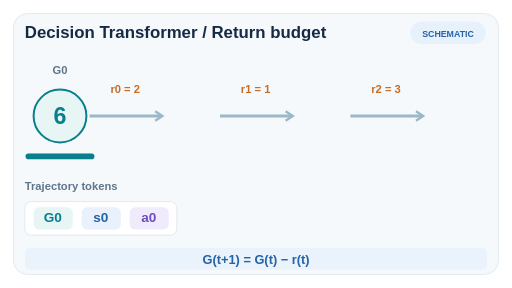
t = 0.00 s
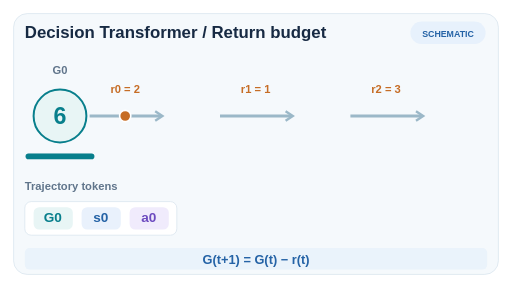
t = 1.92 s
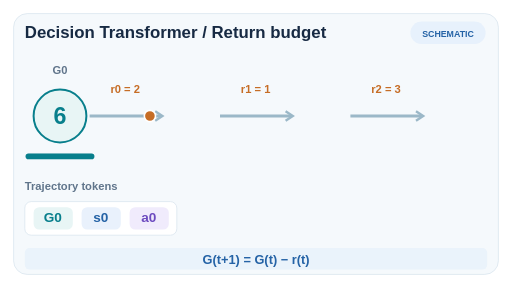
t = 3.24 s
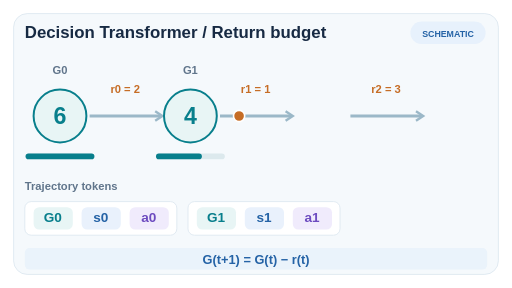
t = 5.00 s
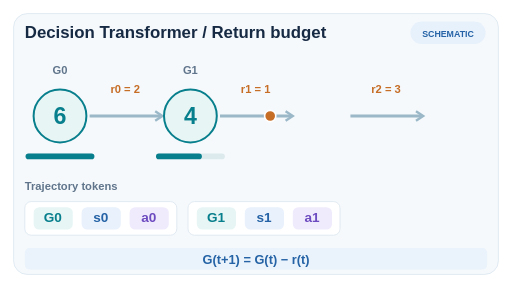
t = 6.66 s
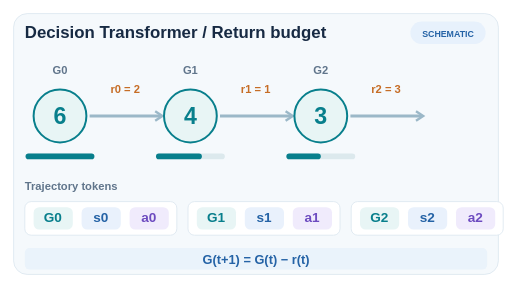
t = 8.28 s

The animated SVG that drew these frames (rendered in a browser with its animation timeline set to each time). Animation: 11 SMIL elements (animate=11); frames cover the first 8.28 s, repeats indefinitely.

<svg xmlns="http://www.w3.org/2000/svg" viewBox="0 0 640 360" role="img" aria-labelledby="title desc"><title id="title">Decision Transformer desired return update</title><desc id="desc">Illustrative desired return six decreases by observed rewards two, one, and three, forming targets six, four, three, zero; trajectory tokens are appended after actions and observations.</desc><rect x="0" y="0" width="640" height="360" rx="0" fill="#ffffff" stroke="none" stroke-width="1"/><rect x="17" y="17" width="606" height="326" rx="17" fill="#f5f9fc" stroke="#dbe6ef" stroke-width="1"/><text x="31" y="48" font-family="Arial,Helvetica,sans-serif" font-size="21" fill="#172a43" font-weight="700">Decision Transformer  /  Return budget</text><rect x="513" y="27" width="94" height="28" rx="14" fill="#e7f1fc" stroke="none" stroke-width="1"/><text x="560" y="46" font-family="Arial,Helvetica,sans-serif" font-size="11" fill="#2563a6" font-weight="700" text-anchor="middle">SCHEMATIC</text><line x1="112" y1="145" x2="201" y2="145" stroke="#9bb8c8" stroke-width="4"/><path d="M 194 139 L 203 145 L 194 151" fill="none" stroke="#9bb8c8" stroke-width="3"/><text x="156.5" y="116" font-family="Arial,Helvetica,sans-serif" font-size="14" fill="#c66d26" font-weight="700" text-anchor="middle">r0 = 2</text><line x1="275" y1="145" x2="364" y2="145" stroke="#9bb8c8" stroke-width="4"/><path d="M 357 139 L 366 145 L 357 151" fill="none" stroke="#9bb8c8" stroke-width="3"/><text x="319.5" y="116" font-family="Arial,Helvetica,sans-serif" font-size="14" fill="#c66d26" font-weight="700" text-anchor="middle">r1 = 1</text><line x1="438" y1="145" x2="527" y2="145" stroke="#9bb8c8" stroke-width="4"/><path d="M 520 139 L 529 145 L 520 151" fill="none" stroke="#9bb8c8" stroke-width="3"/><text x="482.5" y="116" font-family="Arial,Helvetica,sans-serif" font-size="14" fill="#c66d26" font-weight="700" text-anchor="middle">r2 = 3</text><text x="75" y="92" font-family="Arial,Helvetica,sans-serif" font-size="14" fill="#60758b" font-weight="600" text-anchor="middle">G0</text><circle cx="75" cy="145" r="33" fill="#e8f5f5" stroke="#087f8c" stroke-width="2.5"/><text x="75" y="155" font-family="Arial,Helvetica,sans-serif" font-size="29" fill="#087f8c" font-weight="700" text-anchor="middle">6</text><rect x="32" y="192" width="86" height="7" rx="3.5" fill="#dce9ed" stroke="none" stroke-width="1"/><rect x="32" y="192" width="86" height="7" rx="3.5" fill="#087f8c" stroke="none" stroke-width="1"/><g opacity="0"><text x="238" y="92" font-family="Arial,Helvetica,sans-serif" font-size="14" fill="#60758b" font-weight="600" text-anchor="middle">G1</text><circle cx="238" cy="145" r="33" fill="#e8f5f5" stroke="#087f8c" stroke-width="2.5"/><text x="238" y="155" font-family="Arial,Helvetica,sans-serif" font-size="29" fill="#087f8c" font-weight="700" text-anchor="middle">4</text><rect x="195" y="192" width="86" height="7" rx="3.5" fill="#dce9ed" stroke="none" stroke-width="1"/><rect x="195" y="192" width="57.333333333333336" height="7" rx="3.5" fill="#087f8c" stroke="none" stroke-width="1"/><animate attributeName="opacity" values="0;1;1;1;0" keyTimes="0;0.333;0.667;0.97;1" calcMode="discrete" dur="12s" repeatCount="indefinite"/></g><g opacity="0"><text x="401" y="92" font-family="Arial,Helvetica,sans-serif" font-size="14" fill="#60758b" font-weight="600" text-anchor="middle">G2</text><circle cx="401" cy="145" r="33" fill="#e8f5f5" stroke="#087f8c" stroke-width="2.5"/><text x="401" y="155" font-family="Arial,Helvetica,sans-serif" font-size="29" fill="#087f8c" font-weight="700" text-anchor="middle">3</text><rect x="358" y="192" width="86" height="7" rx="3.5" fill="#dce9ed" stroke="none" stroke-width="1"/><rect x="358" y="192" width="43" height="7" rx="3.5" fill="#087f8c" stroke="none" stroke-width="1"/><animate attributeName="opacity" values="0;0;1;1;0" keyTimes="0;0.333;0.667;0.97;1" calcMode="discrete" dur="12s" repeatCount="indefinite"/></g><g opacity="0"><text x="564" y="92" font-family="Arial,Helvetica,sans-serif" font-size="14" fill="#60758b" font-weight="600" text-anchor="middle">G3</text><circle cx="564" cy="145" r="33" fill="#eee9fb" stroke="#6d4bc0" stroke-width="2.5"/><text x="564" y="155" font-family="Arial,Helvetica,sans-serif" font-size="29" fill="#6d4bc0" font-weight="700" text-anchor="middle">0</text><rect x="521" y="192" width="86" height="7" rx="3.5" fill="#dce9ed" stroke="none" stroke-width="1"/><animate attributeName="opacity" values="0;0;0;1;0" keyTimes="0;0.333;0.667;0.97;1" calcMode="discrete" dur="12s" repeatCount="indefinite"/></g><circle cx="0" cy="145" r="7" fill="#c66d26" stroke="white" stroke-width="2"><animate attributeName="cx" values="120;120;193;193;193" keyTimes="0;0.03;0.29;0.32;1" dur="12s" repeatCount="indefinite"/><animate attributeName="opacity" values="0;1;1;0;0" keyTimes="0;0.03;0.29;0.32;1" calcMode="discrete" dur="12s" repeatCount="indefinite"/></circle><circle cx="0" cy="145" r="7" fill="#c66d26" stroke="white" stroke-width="2"><animate attributeName="cx" values="283;283;356;356;356" keyTimes="0;0.36;0.62;0.65;1" dur="12s" repeatCount="indefinite"/><animate attributeName="opacity" values="0;1;1;0;0" keyTimes="0;0.36;0.62;0.65;1" calcMode="discrete" dur="12s" repeatCount="indefinite"/></circle><circle cx="0" cy="145" r="7" fill="#c66d26" stroke="white" stroke-width="2"><animate attributeName="cx" values="446;446;519;519;519" keyTimes="0;0.69;0.94;0.97;1" dur="12s" repeatCount="indefinite"/><animate attributeName="opacity" values="0;1;1;0;0" keyTimes="0;0.69;0.94;0.97;1" calcMode="discrete" dur="12s" repeatCount="indefinite"/></circle><text x="31" y="238" font-family="Arial,Helvetica,sans-serif" font-size="14" fill="#60758b" font-weight="600">Trajectory tokens</text><rect x="31" y="252" width="190" height="42" rx="8" fill="#fff" stroke="#dbe6ef" stroke-width="1"/><rect x="42" y="259" width="49" height="28" rx="7" fill="#e8f5f5" stroke="none" stroke-width="1"/><text x="66" y="278" font-family="Arial,Helvetica,sans-serif" font-size="17" fill="#087f8c" font-weight="700" text-anchor="middle">G0</text><rect x="102" y="259" width="49" height="28" rx="7" fill="#e9f1fc" stroke="none" stroke-width="1"/><text x="126" y="278" font-family="Arial,Helvetica,sans-serif" font-size="17" fill="#2563a6" font-weight="700" text-anchor="middle">s0</text><rect x="162" y="259" width="49" height="28" rx="7" fill="#f0ebfc" stroke="none" stroke-width="1"/><text x="186" y="278" font-family="Arial,Helvetica,sans-serif" font-size="17" fill="#6d4bc0" font-weight="700" text-anchor="middle">a0</text><g opacity="0"><rect x="235" y="252" width="190" height="42" rx="8" fill="#fff" stroke="#dbe6ef" stroke-width="1"/><rect x="246" y="259" width="49" height="28" rx="7" fill="#e8f5f5" stroke="none" stroke-width="1"/><text x="270" y="278" font-family="Arial,Helvetica,sans-serif" font-size="17" fill="#087f8c" font-weight="700" text-anchor="middle">G1</text><rect x="306" y="259" width="49" height="28" rx="7" fill="#e9f1fc" stroke="none" stroke-width="1"/><text x="330" y="278" font-family="Arial,Helvetica,sans-serif" font-size="17" fill="#2563a6" font-weight="700" text-anchor="middle">s1</text><rect x="366" y="259" width="49" height="28" rx="7" fill="#f0ebfc" stroke="none" stroke-width="1"/><text x="390" y="278" font-family="Arial,Helvetica,sans-serif" font-size="17" fill="#6d4bc0" font-weight="700" text-anchor="middle">a1</text><animate attributeName="opacity" values="0;1;1;1;0" keyTimes="0;0.333;0.667;0.97;1" calcMode="discrete" dur="12s" repeatCount="indefinite"/></g><g opacity="0"><rect x="439" y="252" width="190" height="42" rx="8" fill="#fff" stroke="#dbe6ef" stroke-width="1"/><rect x="450" y="259" width="49" height="28" rx="7" fill="#e8f5f5" stroke="none" stroke-width="1"/><text x="474" y="278" font-family="Arial,Helvetica,sans-serif" font-size="17" fill="#087f8c" font-weight="700" text-anchor="middle">G2</text><rect x="510" y="259" width="49" height="28" rx="7" fill="#e9f1fc" stroke="none" stroke-width="1"/><text x="534" y="278" font-family="Arial,Helvetica,sans-serif" font-size="17" fill="#2563a6" font-weight="700" text-anchor="middle">s2</text><rect x="570" y="259" width="49" height="28" rx="7" fill="#f0ebfc" stroke="none" stroke-width="1"/><text x="594" y="278" font-family="Arial,Helvetica,sans-serif" font-size="17" fill="#6d4bc0" font-weight="700" text-anchor="middle">a2</text><animate attributeName="opacity" values="0;0;1;1;0" keyTimes="0;0.333;0.667;0.97;1" calcMode="discrete" dur="12s" repeatCount="indefinite"/></g><rect x="31" y="310" width="578" height="27" rx="6" fill="#eaf3fb" stroke="none" stroke-width="1"/><text x="320" y="330" font-family="Arial,Helvetica,sans-serif" font-size="16" fill="#2563a6" font-weight="700" text-anchor="middle">G(t+1) = G(t) − r(t)</text></svg>
